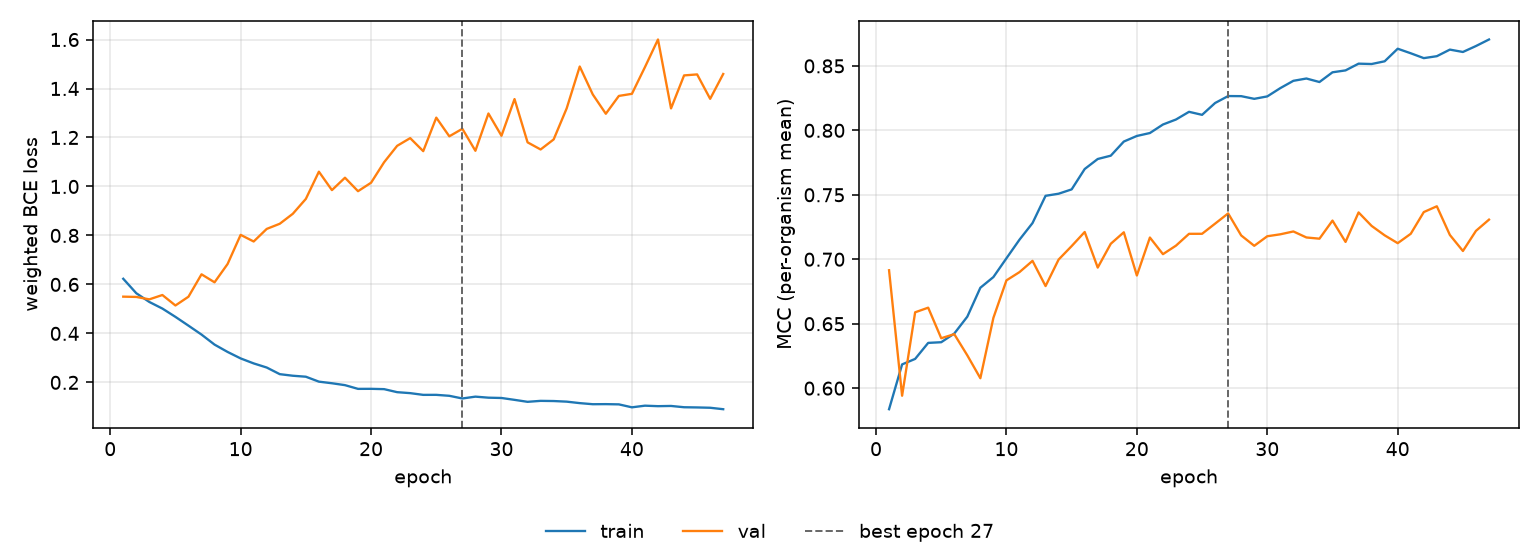

Source data for this figure (header and first rows):
epoch, tr_loss, vl_loss, tr_mcc, vl_mcc, is_best
1, 0.6231, 0.5501, 0.5837, 0.6915, False
2, 0.564, 0.5489, 0.6184, 0.5941, False
3, 0.5283, 0.539, 0.6227, 0.6589, False
4, 0.5014, 0.5568, 0.6351, 0.6624, False
5, 0.4675, 0.514, 0.6356, 0.6387, False
6, 0.4316, 0.5498, 0.6424, 0.6419, False
7, 0.3952, 0.6413, 0.6555, 0.6255, False
8, 0.3542, 0.6086, 0.6779, 0.6077, False
9, 0.3243, 0.6834, 0.6862, 0.6545, False
10, 0.2978, 0.8024, 0.7007, 0.6836, False
11, 0.2774, 0.7753, 0.7152, 0.69, False
12, 0.2606, 0.8267, 0.7281, 0.6988, False
13, 0.2335, 0.8477, 0.7492, 0.6792, False
14, 0.2271, 0.8885, 0.7508, 0.6998, False
15, 0.2231, 0.9492, 0.7542, 0.7102, False
16, 0.203, 1.06, 0.77, 0.7212, False
17, 0.1964, 0.9851, 0.7778, 0.6935, False
18, 0.1887, 1.036, 0.7803, 0.712, False
19, 0.1735, 0.9807, 0.7913, 0.7209, False
20, 0.1737, 1.015, 0.7956, 0.6874, False
21, 0.1724, 1.099, 0.7979, 0.7169, False
22, 0.16, 1.166, 0.8045, 0.704, False
23, 0.1561, 1.197, 0.8084, 0.7106, False
24, 0.149, 1.144, 0.8144, 0.7197, False
25, 0.1491, 1.281, 0.812, 0.7198, False
26, 0.1452, 1.205, 0.8212, 0.7276, False
27, 0.1342, 1.236, 0.8266, 0.7356, True
28, 0.1417, 1.146, 0.8265, 0.7185, False
29, 0.1375, 1.298, 0.8245, 0.7104, False
30, 0.1363, 1.207, 0.8263, 0.7178, False
31, 0.1286, 1.357, 0.8328, 0.7194, False
32, 0.1206, 1.18, 0.8384, 0.7216, False
33, 0.1245, 1.151, 0.8402, 0.7169, False
34, 0.1238, 1.192, 0.8375, 0.716, False
35, 0.1213, 1.319, 0.845, 0.73, False
36, 0.1153, 1.49, 0.8465, 0.7135, False
37, 0.1108, 1.376, 0.8517, 0.7363, False
38, 0.1112, 1.297, 0.8515, 0.7259, False
39, 0.1102, 1.37, 0.8536, 0.7186, False
40, 0.09815, 1.378, 0.8633, 0.7125, False
41, 0.1049, 1.487, 0.8598, 0.7198, False
42, 0.1029, 1.6, 0.856, 0.7366, False
43, 0.1037, 1.319, 0.8575, 0.7411, False
44, 0.09849, 1.453, 0.8626, 0.7188, False
45, 0.09767, 1.458, 0.8608, 0.7064, False
46, 0.09637, 1.358, 0.8654, 0.722, False
47, 0.09044, 1.459, 0.8705, 0.7307, False
